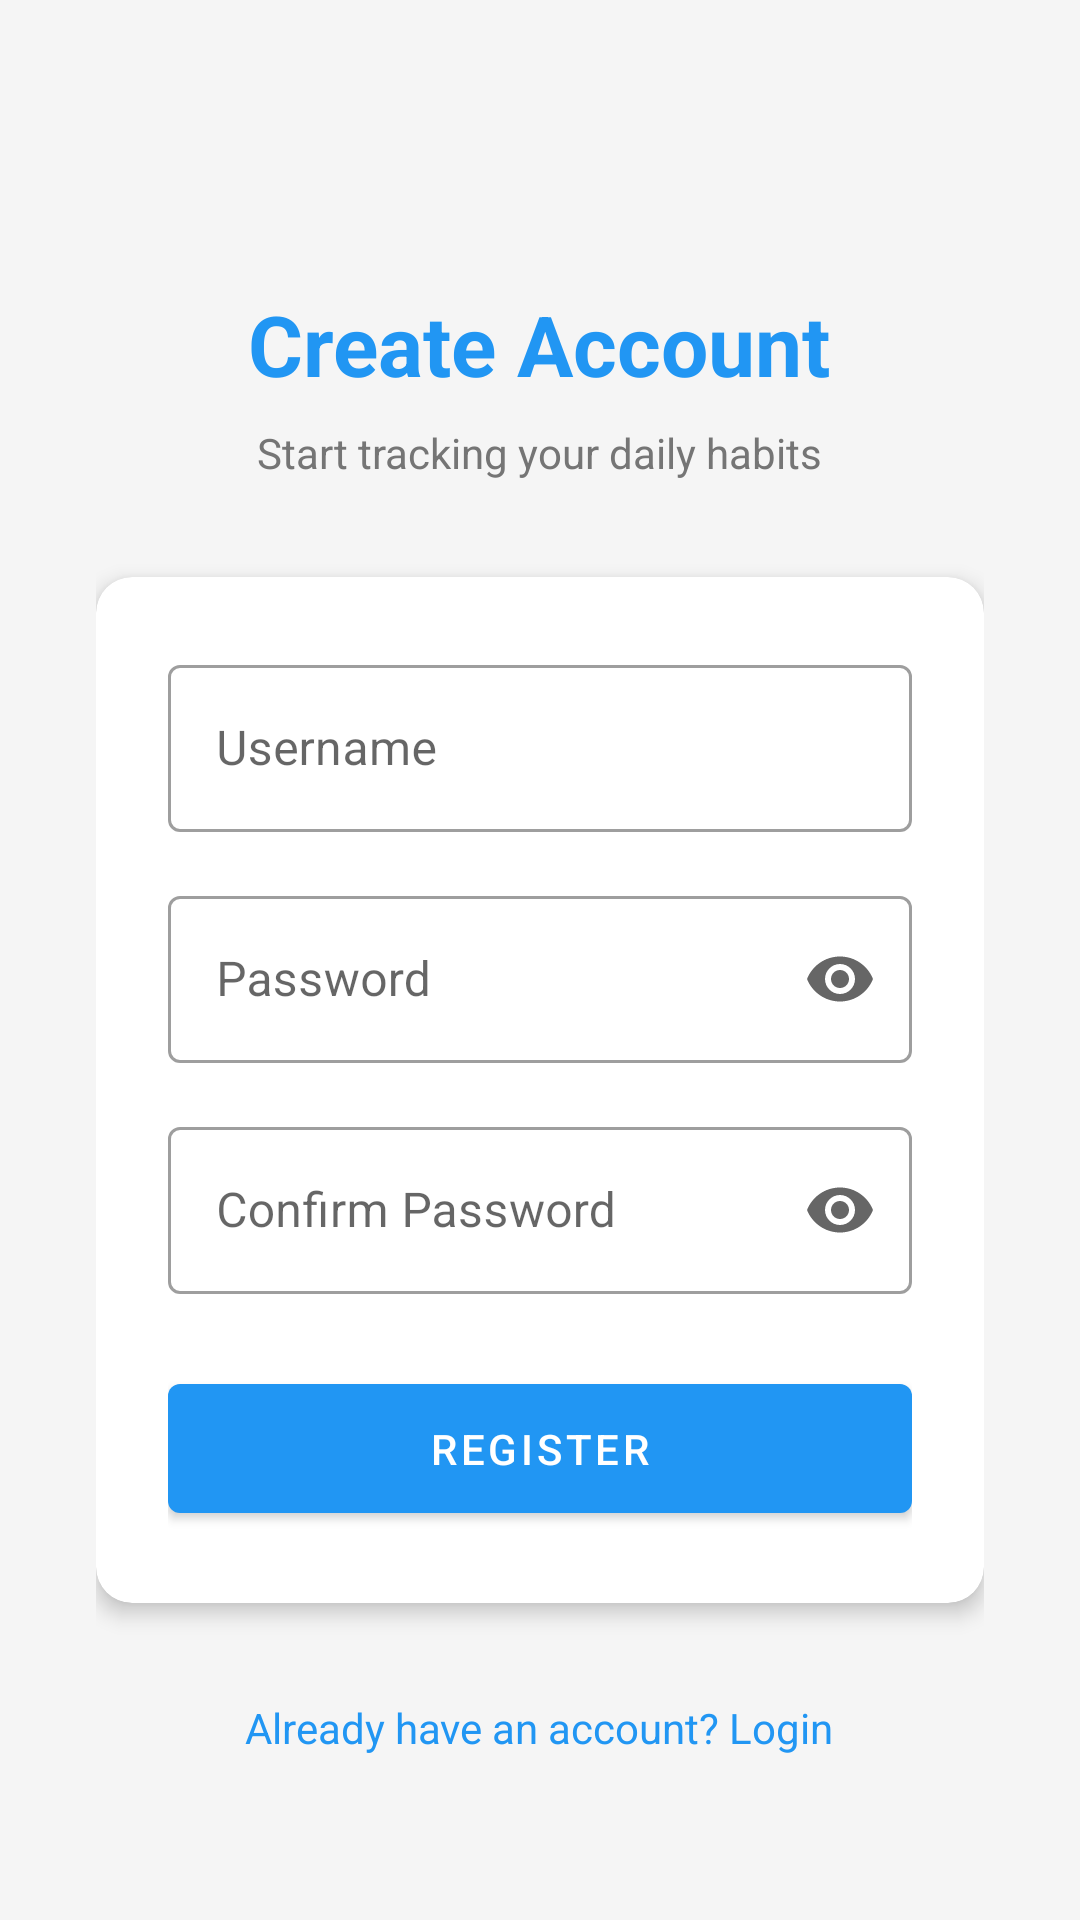

Write the Android layout XML for this screen, with the resource values it uses.
<!-- AndroidManifest.xml: application theme Theme.DailyTracker -->
<!-- res/layout/activity_register.xml -->
<?xml version="1.0" encoding="utf-8"?>
<ScrollView xmlns:android="http://schemas.android.com/apk/res/android"
    android:layout_width="match_parent"
    android:layout_height="match_parent"
    android:background="@color/grey_light">

    <LinearLayout
        android:layout_width="match_parent"
        android:layout_height="wrap_content"
        android:orientation="vertical"
        android:gravity="center_horizontal"
        android:padding="32dp">

        <TextView
            android:layout_width="wrap_content"
            android:layout_height="wrap_content"
            android:text="Create Account"
            android:textSize="28sp"
            android:textStyle="bold"
            android:textColor="@color/primary"
            android:layout_marginTop="64dp"
            android:layout_marginBottom="8dp" />

        <TextView
            android:layout_width="wrap_content"
            android:layout_height="wrap_content"
            android:text="Start tracking your daily habits"
            android:textSize="14sp"
            android:textColor="@color/text_secondary"
            android:layout_marginBottom="32dp" />

        <com.google.android.material.card.MaterialCardView
            android:layout_width="match_parent"
            android:layout_height="wrap_content"
            app:cardCornerRadius="@dimen/card_corner_radius"
            app:cardElevation="4dp"
            xmlns:app="http://schemas.android.com/apk/res-auto">

            <LinearLayout
                android:layout_width="match_parent"
                android:layout_height="wrap_content"
                android:orientation="vertical"
                android:padding="24dp">

                <com.google.android.material.textfield.TextInputLayout
                    android:layout_width="match_parent"
                    android:layout_height="wrap_content"
                    android:hint="Username"
                    style="@style/Widget.MaterialComponents.TextInputLayout.OutlinedBox"
                    android:layout_marginBottom="16dp">

                    <com.google.android.material.textfield.TextInputEditText
                        android:id="@+id/et_name"
                        android:layout_width="match_parent"
                        android:layout_height="wrap_content"
                        android:inputType="textPersonName"
                        android:imeOptions="actionNext" />
                </com.google.android.material.textfield.TextInputLayout>

                <com.google.android.material.textfield.TextInputLayout
                    android:layout_width="match_parent"
                    android:layout_height="wrap_content"
                    android:hint="Password"
                    style="@style/Widget.MaterialComponents.TextInputLayout.OutlinedBox"
                    app:endIconMode="password_toggle"
                    android:layout_marginBottom="16dp">

                    <com.google.android.material.textfield.TextInputEditText
                        android:id="@+id/et_password"
                        android:layout_width="match_parent"
                        android:layout_height="wrap_content"
                        android:inputType="textPassword"
                        android:imeOptions="actionNext" />
                </com.google.android.material.textfield.TextInputLayout>

                <com.google.android.material.textfield.TextInputLayout
                    android:layout_width="match_parent"
                    android:layout_height="wrap_content"
                    android:hint="Confirm Password"
                    style="@style/Widget.MaterialComponents.TextInputLayout.OutlinedBox"
                    app:endIconMode="password_toggle"
                    android:layout_marginBottom="24dp">

                    <com.google.android.material.textfield.TextInputEditText
                        android:id="@+id/et_confirm_password"
                        android:layout_width="match_parent"
                        android:layout_height="wrap_content"
                        android:inputType="textPassword"
                        android:imeOptions="actionDone" />
                </com.google.android.material.textfield.TextInputLayout>

                <com.google.android.material.button.MaterialButton
                    android:id="@+id/btn_register"
                    android:layout_width="match_parent"
                    android:layout_height="wrap_content"
                    android:text="Register"
                    android:padding="12dp" />

            </LinearLayout>
        </com.google.android.material.card.MaterialCardView>

        <TextView
            android:id="@+id/tv_go_login"
            android:layout_width="wrap_content"
            android:layout_height="wrap_content"
            android:text="Already have an account? Login"
            android:textColor="@color/primary"
            android:layout_marginTop="24dp"
            android:padding="8dp" />

    </LinearLayout>
</ScrollView>
<!-- resources referenced by this layout -->
<resources>
  <color name="grey_light">#F5F5F5</color>
  <color name="primary">#2196F3</color>
  <color name="text_secondary">#757575</color>
  <dimen name="card_corner_radius">12dp</dimen>
  <style name="Theme.DailyTracker" parent="Theme.MaterialComponents.DayNight.DarkActionBar">
          <item name="colorPrimary">@color/primary</item>
          <item name="colorPrimaryVariant">@color/primary_dark</item>
          <item name="colorOnPrimary">@color/white</item>
          <item name="colorSecondary">@color/accent</item>
          <item name="colorOnSecondary">@color/white</item>
          <item name="android:statusBarColor" tools:targetApi="l">@color/primary_dark</item>
      </style>
  <color name="primary_dark">#1976D2</color>
  <color name="white">#FFFFFF</color>
  <color name="accent">#FF9800</color>
</resources>
